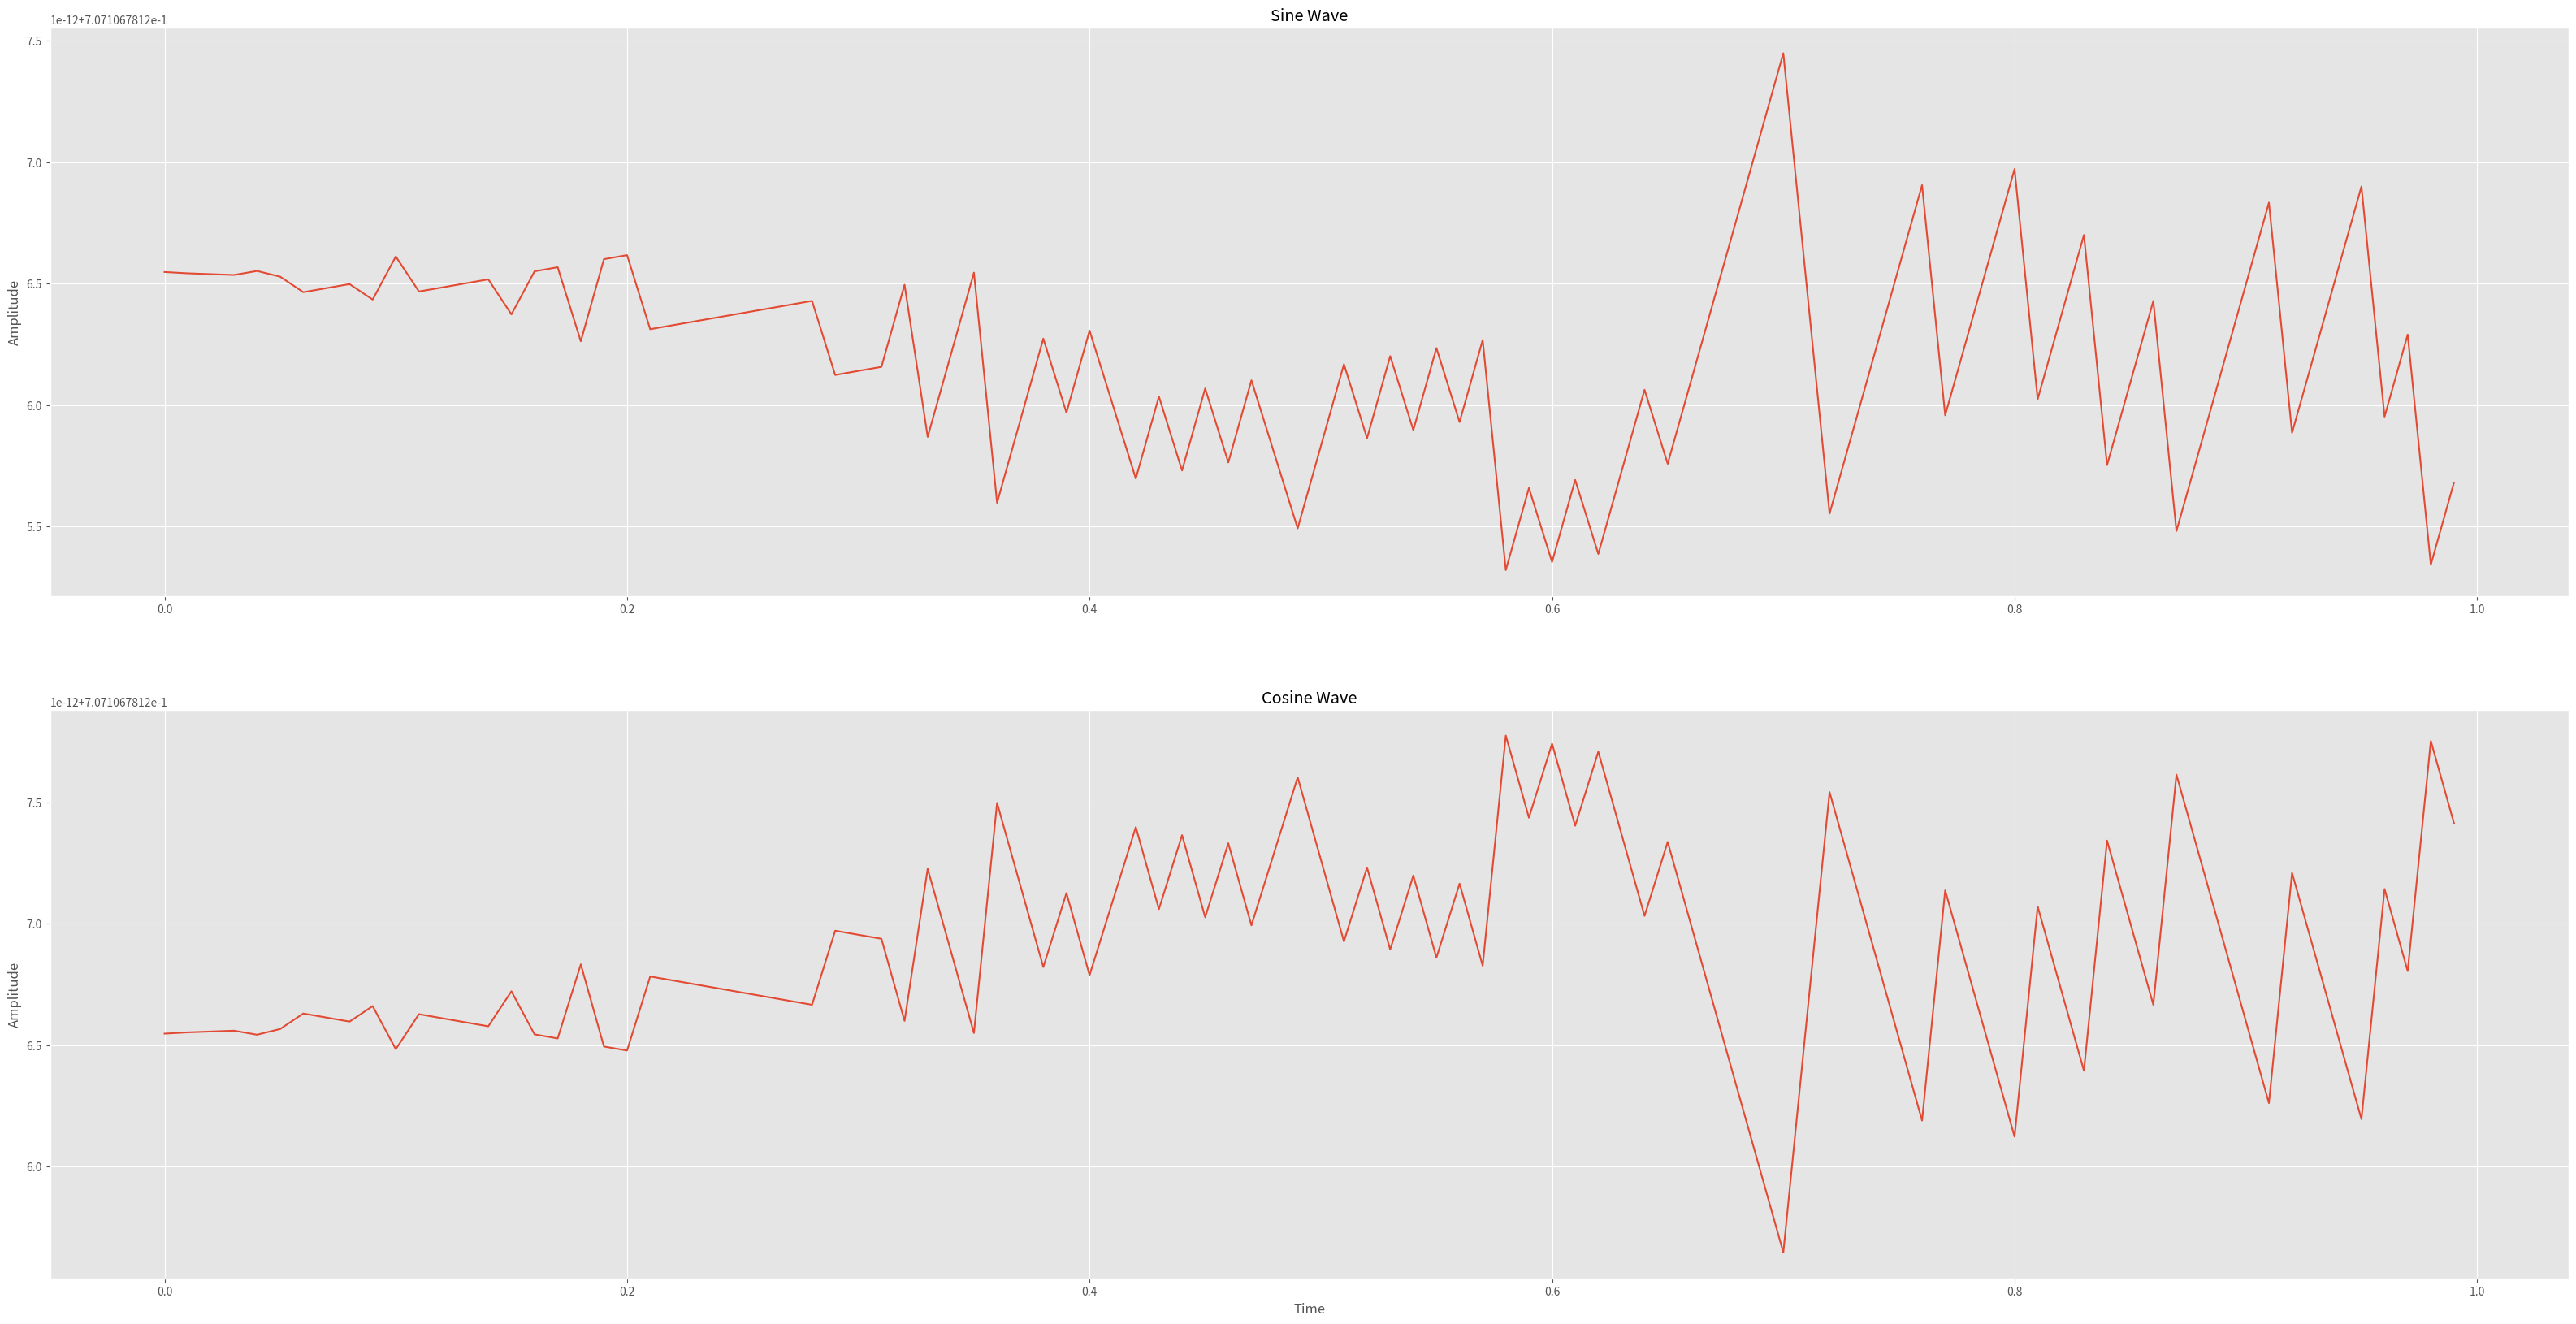

Reproduce this figure in Python.
import numpy as np
import matplotlib.pyplot as plt

class Waveform:
    def __init__(self, signal_power, freq, t, phase = 0):
        self.frequency = freq
        self.time = t
        self.phase = phase
        self.signal_power = signal_power
        
    def sin(self,):
        return self.signal_power * np.sin((2 * np.pi * self.frequency * self.time) + self.phase)
    
    def cos(self,):
        return self.signal_power * np.cos((2 * np.pi * self.frequency * self.time) + self.phase)    

if __name__ == '__main__':
    signal_power = 1 # in Watt
    frequency = 2000        # in Hz
    time = np.arange(0,1,0.01) # time range (1s)
    phase = np.pi/4              # starting position (angle)
    Waveform = Waveform(signal_power, frequency, time, phase)

    plt.style.use('ggplot')
    fig, ax = plt.subplots(2,1,figsize = (40,20))
    
    ax[0].plot(time, Waveform.sin())
    ax[0].set_title('Sine Wave')
    ax[0].set_ylabel('Amplitude')

    ax[1].plot(time, Waveform.cos())
    ax[1].set_title('Cosine Wave')
    ax[1].set_xlabel('Time')
    ax[1].set_ylabel('Amplitude')
    plt.show()